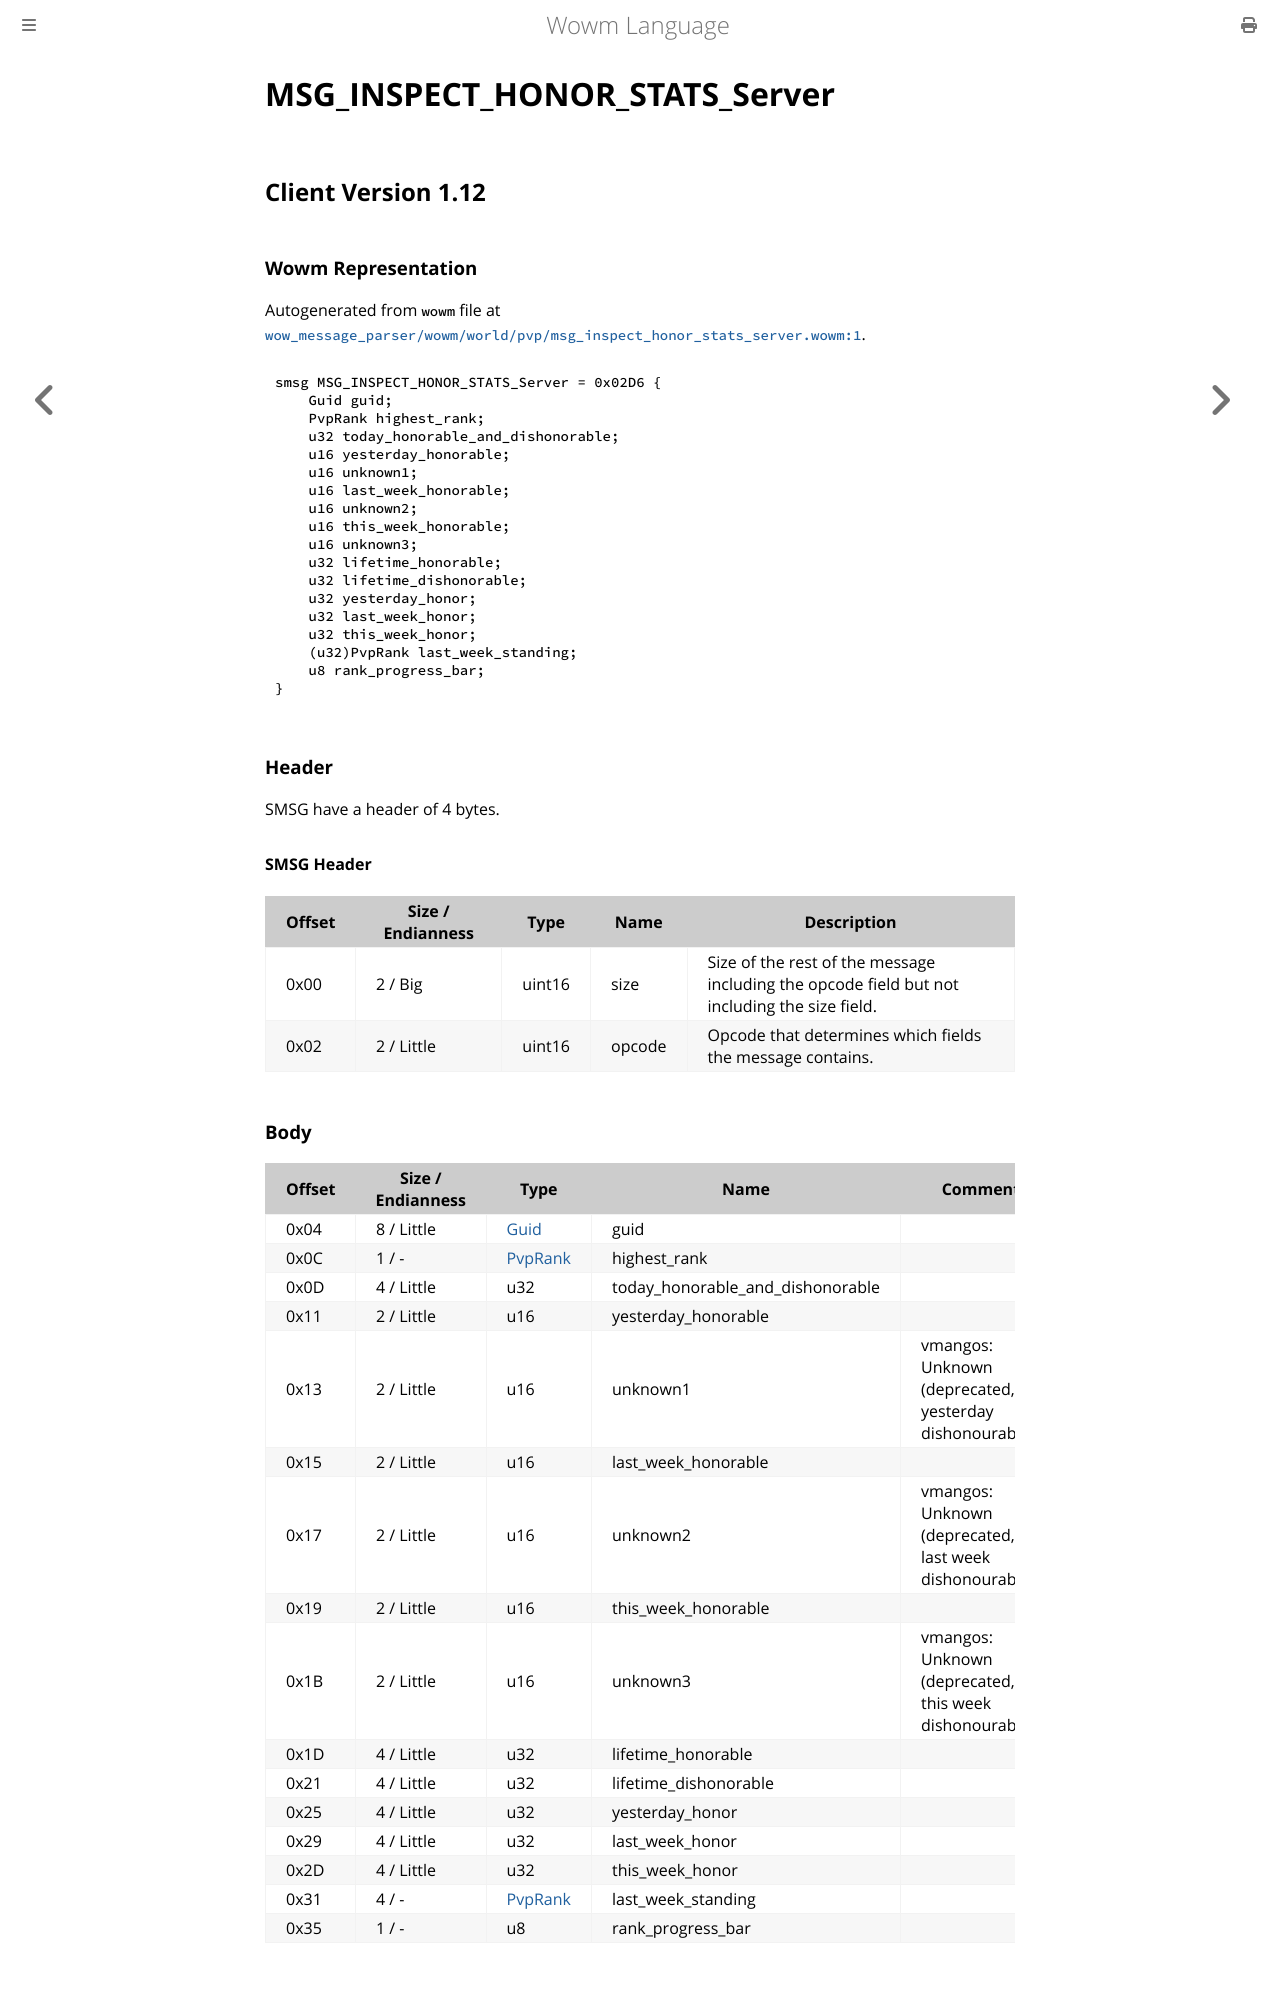

repository: gtker/wow_messages · page: docs/msg_inspect_honor_stats_server.html · generator: mdbook

# MSG_INSPECT_HONOR_STATS_Server

## Client Version 1.12

### Wowm Representation

Autogenerated from `wowm` file at [`wow_message_parser/wowm/world/pvp/msg_inspect_honor_stats_server.wowm:1`](https://github.com/gtker/wow_messages/tree/main/wow_message_parser/wowm/world/pvp/msg_inspect_honor_stats_server.wowm#L1).
```rust,ignore
smsg MSG_INSPECT_HONOR_STATS_Server = 0x02D6 {
    Guid guid;
    PvpRank highest_rank;
    u32 today_honorable_and_dishonorable;
    u16 yesterday_honorable;
    u16 unknown1;
    u16 last_week_honorable;
    u16 unknown2;
    u16 this_week_honorable;
    u16 unknown3;
    u32 lifetime_honorable;
    u32 lifetime_dishonorable;
    u32 yesterday_honor;
    u32 last_week_honor;
    u32 this_week_honor;
    (u32)PvpRank last_week_standing;
    u8 rank_progress_bar;
}
```
### Header

SMSG have a header of 4 bytes.

#### SMSG Header

| Offset | Size / Endianness | Type   | Name   | Description |
| ------ | ----------------- | ------ | ------ | ----------- |
| 0x00   | 2 / Big           | uint16 | size   | Size of the rest of the message including the opcode field but not including the size field.|
| 0x02   | 2 / Little        | uint16 | opcode | Opcode that determines which fields the message contains.|

### Body

| Offset | Size / Endianness | Type | Name | Comment |
| ------ | ----------------- | ---- | ---- | ------- |
| 0x04 | 8 / Little | [Guid](../types/packed-guid.md) | guid |  |
| 0x0C | 1 / - | [PvpRank](pvprank.md) | highest_rank |  |
| 0x0D | 4 / Little | u32 | today_honorable_and_dishonorable |  |
| 0x11 | 2 / Little | u16 | yesterday_honorable |  |
| 0x13 | 2 / Little | u16 | unknown1 | vmangos: Unknown (deprecated, yesterday dishonourable?) |
| 0x15 | 2 / Little | u16 | last_week_honorable |  |
| 0x17 | 2 / Little | u16 | unknown2 | vmangos: Unknown (deprecated, last week dishonourable?) |
| 0x19 | 2 / Little | u16 | this_week_honorable |  |
| 0x1B | 2 / Little | u16 | unknown3 | vmangos: Unknown (deprecated, this week dishonourable?) |
| 0x1D | 4 / Little | u32 | lifetime_honorable |  |
| 0x21 | 4 / Little | u32 | lifetime_dishonorable |  |
| 0x25 | 4 / Little | u32 | yesterday_honor |  |
| 0x29 | 4 / Little | u32 | last_week_honor |  |
| 0x2D | 4 / Little | u32 | this_week_honor |  |
| 0x31 | 4 / - | [PvpRank](pvprank.md) | last_week_standing |  |
| 0x35 | 1 / - | u8 | rank_progress_bar |  |

## Client Version 2.4.3, Client Version 3
